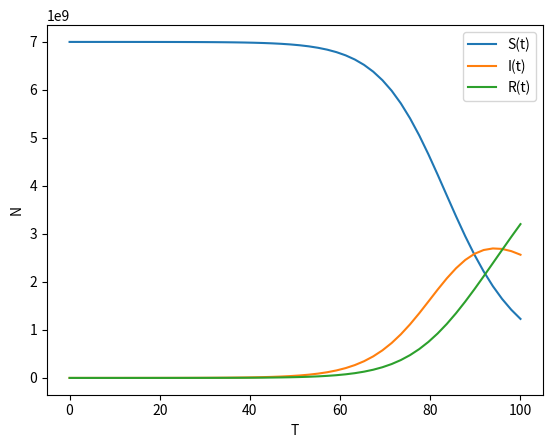

Python code for this plot:
import matplotlib.pylab as plt
from scipy.integrate import odeint
import numpy as np

# poblacion
N = 7_000_000_000
# numero de infectados
I = 41000
# suceptibles a infeccion
S = N - I
# recuperados
R = 20
# tasa de infeccion
beta = 0.19
# tasa de recuperacion
gamma = 0.05


def diff(sir, t):
	# sir[0] - S, sir[1] - I, sir[2] - R
	dsdt = - (beta * sir[0] * sir[1])/N
	didt = (beta * sir[0] * sir[1])/N - gamma * sir[1]
	drdt = gamma * sir[1]
	dsirdt = [dsdt, didt, drdt]
	return dsirdt

# Condiciones iniciales
iniciales = (S, I, R)

# graficamos puntos
t = np.linspace(0, 100)

sir = odeint(diff, iniciales, t)

plt.plot(t, sir[:, 0], label='S(t)')
plt.plot(t, sir[:, 1], label='I(t)')
plt.plot(t, sir[:, 2], label='R(t)')

plt.legend()

plt.xlabel('T')
plt.ylabel('N')

# use scientific notation
plt.ticklabel_format(style='sci', axis='y', scilimits=(0,0))

plt.show()